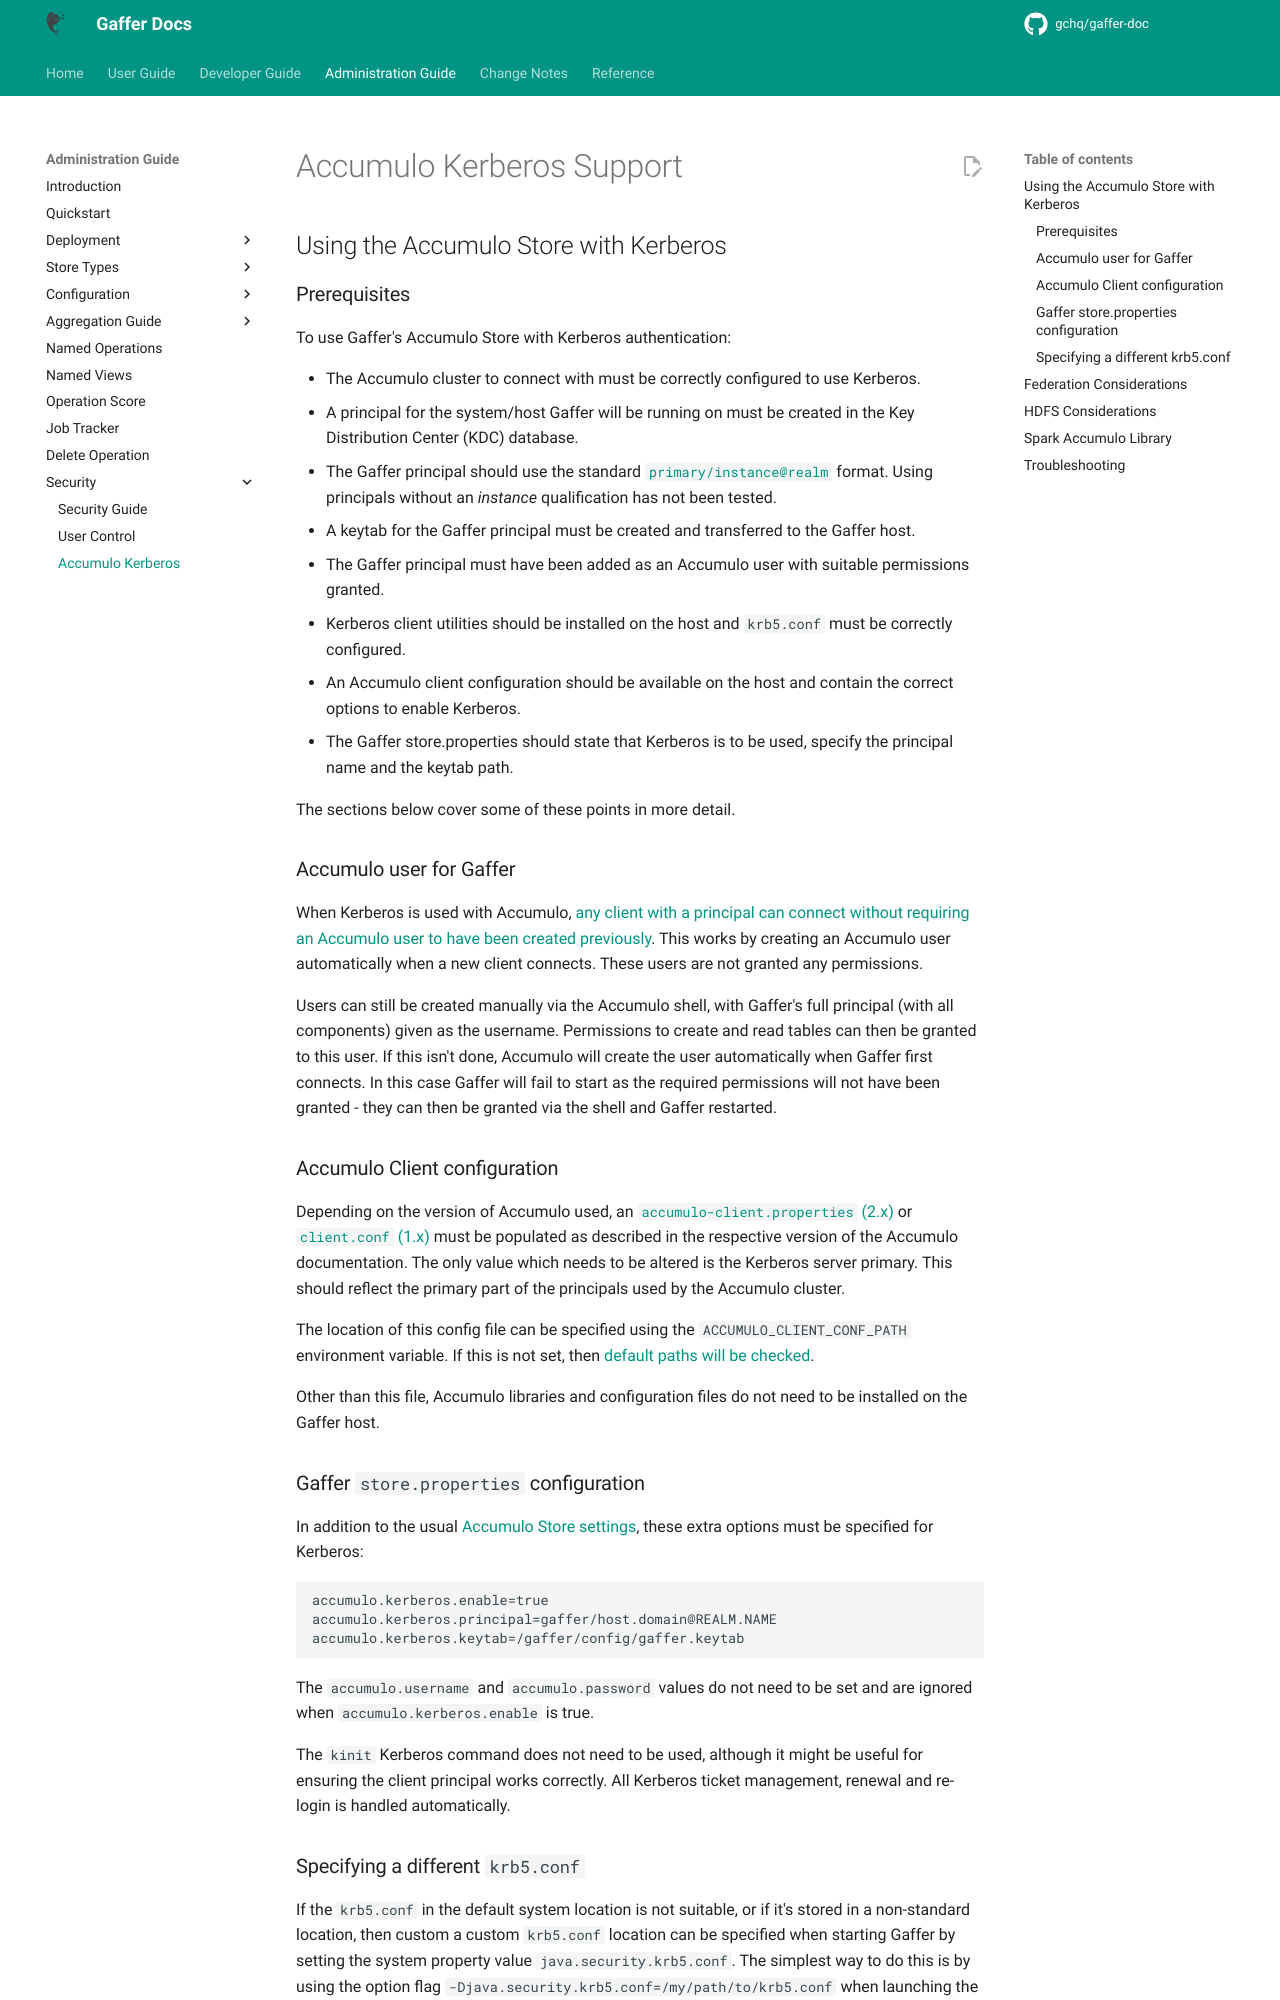

repository: gchq/gaffer-doc · page: 2.3.1/administration-guide/security/accumulo-kerberos.html · generator: mkdocs

# Accumulo Kerberos Support

This page contains information on Kerberos Authentication support for Gaffer's Accumulo Store. This functionality was introduced in version `2.0.0-alpha-0.3.1` of Gaffer.

## Using the Accumulo Store with Kerberos

### Prerequisites
To use Gaffer's Accumulo Store with Kerberos authentication:

- The Accumulo cluster to connect with must be correctly configured to use Kerberos.
- A principal for the system/host Gaffer will be running on must be created in the Key Distribution Center (KDC) database.
- The Gaffer principal should use the standard [`primary/instance@realm`](https://web.mit.edu/kerberos/krb5-1.5/krb5-1.5.4/doc/krb5-user/What-is-a-Kerberos-Principal_003f.html) format. Using principals without an _instance_ qualification has not been tested.
- A keytab for the Gaffer principal must be created and transferred to the Gaffer host.
- The Gaffer principal must have been added as an Accumulo user with suitable permissions granted.
- Kerberos client utilities should be installed on the host and `krb5.conf` must be correctly configured.
- An Accumulo client configuration should be available on the host and contain the correct options to enable Kerberos.
- The Gaffer store.properties should state that Kerberos is to be used, specify the principal name and the keytab path.

The sections below cover some of these points in more detail.

### Accumulo user for Gaffer

When Kerberos is used with Accumulo, [any client with a principal can connect without requiring an Accumulo user to have been created previously](https://accumulo.apache.org/docs/2.x/security/kerberos#kerberosauthenticator). This works by creating an Accumulo user automatically when a new client connects. These users are not granted any permissions.

Users can still be created manually via the Accumulo shell, with Gaffer's full principal (with all components) given as the username. Permissions to create and read tables can then be granted to this user. If this isn't done, Accumulo will create the user automatically when Gaffer first connects. In this case Gaffer will fail to start as the required permissions will not have been granted - they can then be granted via the shell and Gaffer restarted.

### Accumulo Client configuration
Depending on the version of Accumulo used, an [`accumulo-client.properties` (2.x)](https://accumulo.apache.org/docs/2.x/security/kerberos#configuration) or [`client.conf` (1.x)](https://accumulo.apache.org/1.10/accumulo_user_manual.html#_configuration_3) must be populated as described in the respective version of the Accumulo documentation. The only value which needs to be altered is the Kerberos server primary. This should reflect the primary part of the principals used by the Accumulo cluster.

The location of this config file can be specified using the `ACCUMULO_CLIENT_CONF_PATH` environment variable. If this is not set, then [default paths will be checked](https://accumulo.apache.org/docs/2.x/apidocs/org/apache/accumulo/core/client/ClientConfiguration.html#loadDefault()).

Other than this file, Accumulo libraries and configuration files do not need to be installed on the Gaffer host. 

###  Gaffer `store.properties` configuration
In addition to the usual [Accumulo Store settings](https://gchq.github.io/gaffer-doc/v1docs/stores/accumulo-store.html#properties-file), these extra options must be specified for Kerberos:
```
accumulo.kerberos.enable=true
accumulo.kerberos.principal=gaffer/host.domain@REALM.NAME
accumulo.kerberos.keytab=/gaffer/config/gaffer.keytab
```
The `accumulo.username` and `accumulo.password` values do not need to be set and are ignored when `accumulo.kerberos.enable` is true.

The `kinit` Kerberos command does not need to be used, although it might be useful for ensuring the client principal works correctly. All Kerberos ticket management, renewal and re-login is handled automatically.

### Specifying a different `krb5.conf`
If the `krb5.conf` in the default system location is not suitable, or if it's stored in a non-standard location, then 
custom a custom `krb5.conf` location can be specified when starting Gaffer by setting the system property value `java.security.krb5.conf`. The simplest way to do this is by using the option flag `-Djava.security.krb5.conf=/my/path/to/krb5.conf` when launching the Gaffer JAR.
